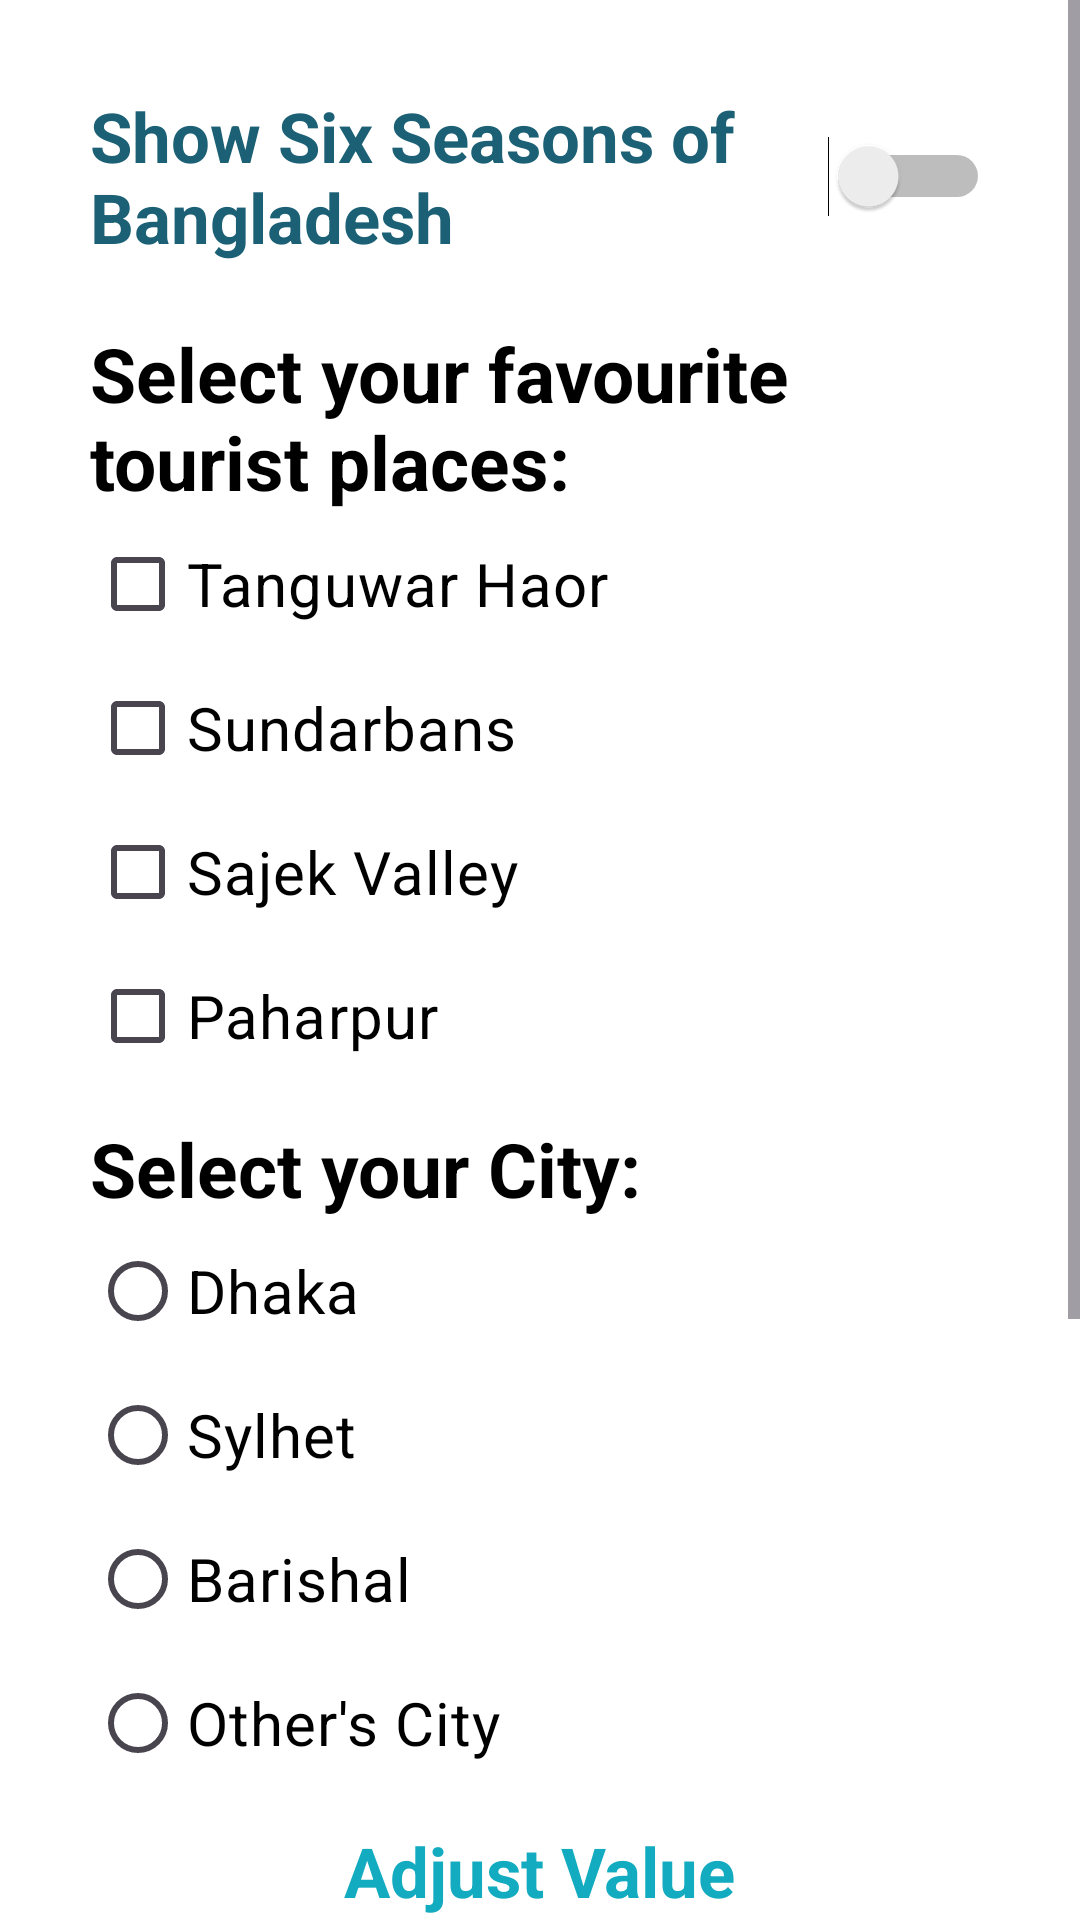

The Android layout XML behind this screen, and the referenced resources:
<!-- AndroidManifest.xml: application theme Theme.Smart_phone_application_Assignment_02 -->
<!-- res/layout/activity_all_are_here.xml -->
<?xml version="1.0" encoding="utf-8"?>
<ScrollView xmlns:android="http://schemas.android.com/apk/res/android"
    xmlns:app="http://schemas.android.com/apk/res-auto"
    xmlns:tools="http://schemas.android.com/tools"
    android:layout_width="match_parent"
    android:layout_height="match_parent"
    android:background="#FFFFFF"
    tools:context=".all_are_here">

    <LinearLayout
        android:id="@+id/main"
        android:layout_width="match_parent"
        android:layout_height="wrap_content"
        android:orientation="vertical"
        android:layout_margin="30dp">


        <Switch
            android:id="@+id/switchSeasons"
            android:layout_width="wrap_content"
            android:layout_height="wrap_content"
            android:text="Show Six Seasons of Bangladesh"
            android:textSize="23sp"
            android:textColor="#1B6075"
            android:textStyle="bold"
            android:layout_marginBottom="20dp" />


        <TextView
            android:id="@+id/seasonsText"
            android:layout_width="wrap_content"
            android:layout_height="wrap_content"
            android:text="The Six Seasons of Bangladesh:\n1.Summer\n2.Rainy \n3. Autumn \n4. Late Autumn \n5.Winter \n6.Spring"
            android:textSize="20sp"
            android:textStyle="bold"
            android:visibility="gone"
            android:textColor="#000000"
            android:layout_marginBottom="20dp" />


        <TextView
            android:layout_width="wrap_content"
            android:layout_height="wrap_content"
            android:text="Select your favourite tourist places:"
            android:textSize="25sp"
            android:textStyle="bold"
            android:textColor="#000000" />

        <LinearLayout
            android:layout_width="match_parent"
            android:layout_height="wrap_content"
            android:orientation="vertical">

            <CheckBox
                android:id="@+id/p1"
                android:layout_width="wrap_content"
                android:layout_height="wrap_content"
                android:layout_marginRight="10dp"
                android:text="Tanguwar Haor"
                android:textColor="@color/black"
                android:textSize="20dp" />

            <CheckBox
                android:id="@+id/p2"
                android:layout_width="wrap_content"
                android:layout_height="wrap_content"
                android:layout_marginRight="10dp"
                android:text="Sundarbans"
                android:textColor="@color/black"
                android:textSize="20dp" />

            <CheckBox
                android:id="@+id/p3"
                android:layout_width="wrap_content"
                android:layout_height="wrap_content"
                android:layout_marginRight="10dp"
                android:text="Sajek Valley"
                android:textColor="@color/black"
                android:textSize="20dp" />

            <CheckBox
                android:id="@+id/p4"
                android:layout_width="wrap_content"
                android:layout_height="wrap_content"
                android:text="Paharpur"
                android:textColor="@color/black"
                android:textSize="20dp" />
        </LinearLayout>

        <TextView
            android:layout_width="wrap_content"
            android:layout_height="wrap_content"
            android:text="Select your City:"
            android:textSize="25sp"
            android:textStyle="bold"
            android:layout_marginTop="10dp"
            android:textColor="#000000" />

        <RadioGroup
            android:id="@+id/radioGroup"
            android:layout_width="wrap_content"
            android:layout_height="wrap_content"
            android:orientation="vertical">

            <RadioButton
                android:layout_width="wrap_content"
                android:layout_height="wrap_content"
                android:layout_marginRight="10dp"
                android:text="Dhaka"
                android:textColor="@color/black"
                android:textSize="20dp" />

            <RadioButton
                android:layout_width="wrap_content"
                android:layout_height="wrap_content"
                android:layout_marginRight="10dp"
                android:text="Sylhet"
                android:textColor="@color/black"
                android:textSize="20dp" />

            <RadioButton
                android:layout_width="wrap_content"
                android:layout_height="wrap_content"
                android:layout_marginRight="10dp"
                android:text="Barishal"
                android:textColor="@color/black"
                android:textSize="20dp" />

            <RadioButton
                android:layout_width="wrap_content"
                android:layout_height="wrap_content"
                android:text="Other's City"
                android:textColor="@color/black"
                android:textSize="20dp" />
        </RadioGroup>

        <LinearLayout
            android:layout_width="match_parent"
            android:layout_height="wrap_content"
            android:layout_marginVertical="10dp"
            android:gravity="center"
            android:orientation="vertical">

            <TextView
                android:layout_width="wrap_content"
                android:layout_height="wrap_content"
                android:layout_marginBottom="5dp"
                android:text="Adjust Value"
                android:textSize="23sp"
                android:textStyle="bold"
                android:textColor="#13ABBF" />

            <SeekBar
                android:id="@+id/seekBar"
                android:layout_width="match_parent"
                android:layout_height="wrap_content"
                android:max="100" />

            <TextView
                android:id="@+id/seekValue"
                android:layout_width="wrap_content"
                android:layout_height="wrap_content"
                android:layout_marginTop="10dp"
                android:textStyle="bold"
                android:text="Progress: 0"
                android:textColor="@color/black"
                android:textSize="20sp" />
        </LinearLayout>

        <LinearLayout
            android:layout_width="match_parent"
            android:layout_height="wrap_content"
            android:orientation="vertical"
            android:gravity="center"
            android:layout_marginVertical="20dp">

            <TextView
                android:layout_width="wrap_content"
                android:layout_height="wrap_content"
                android:text="Rate Last Visiting Place"
                android:textSize="25sp"
                android:textStyle="bold"
                android:layout_marginTop="20dp"
                android:textColor="#13ABBF" />

            <RatingBar
                android:id="@+id/ratingBar"
                android:layout_width="wrap_content"
                android:layout_height="wrap_content"
                android:numStars="5"
                android:stepSize="0.5"
                android:progressTint="@color/fire_brick_500"
                android:progressBackgroundTint="@color/fire_brick_200" />

            <TextView
                android:id="@+id/rating"
                android:layout_width="wrap_content"
                android:layout_height="wrap_content"
                android:textSize="20sp"
                android:textStyle="bold"
                android:layout_marginTop="10dp"
                android:layout_marginBottom="35dp"
                android:text="Rating: 0.0"
                android:textColor="@color/black"/>
        </LinearLayout>

    </LinearLayout>
</ScrollView>
<!-- resources referenced by this layout -->
<resources>
  <style name="Theme.Smart_phone_application_Assignment_02" parent="Base.Theme.Smart_phone_application_Assignment_02" />
  <style name="Base.Theme.Smart_phone_application_Assignment_02" parent="Theme.Material3.DayNight.NoActionBar">
          
          
      </style>
  <!-- not gathered from this repository: default colours our renderer supplied (Android Studio template values) -->
  <color name="black">#FF000000</color>
</resources>
